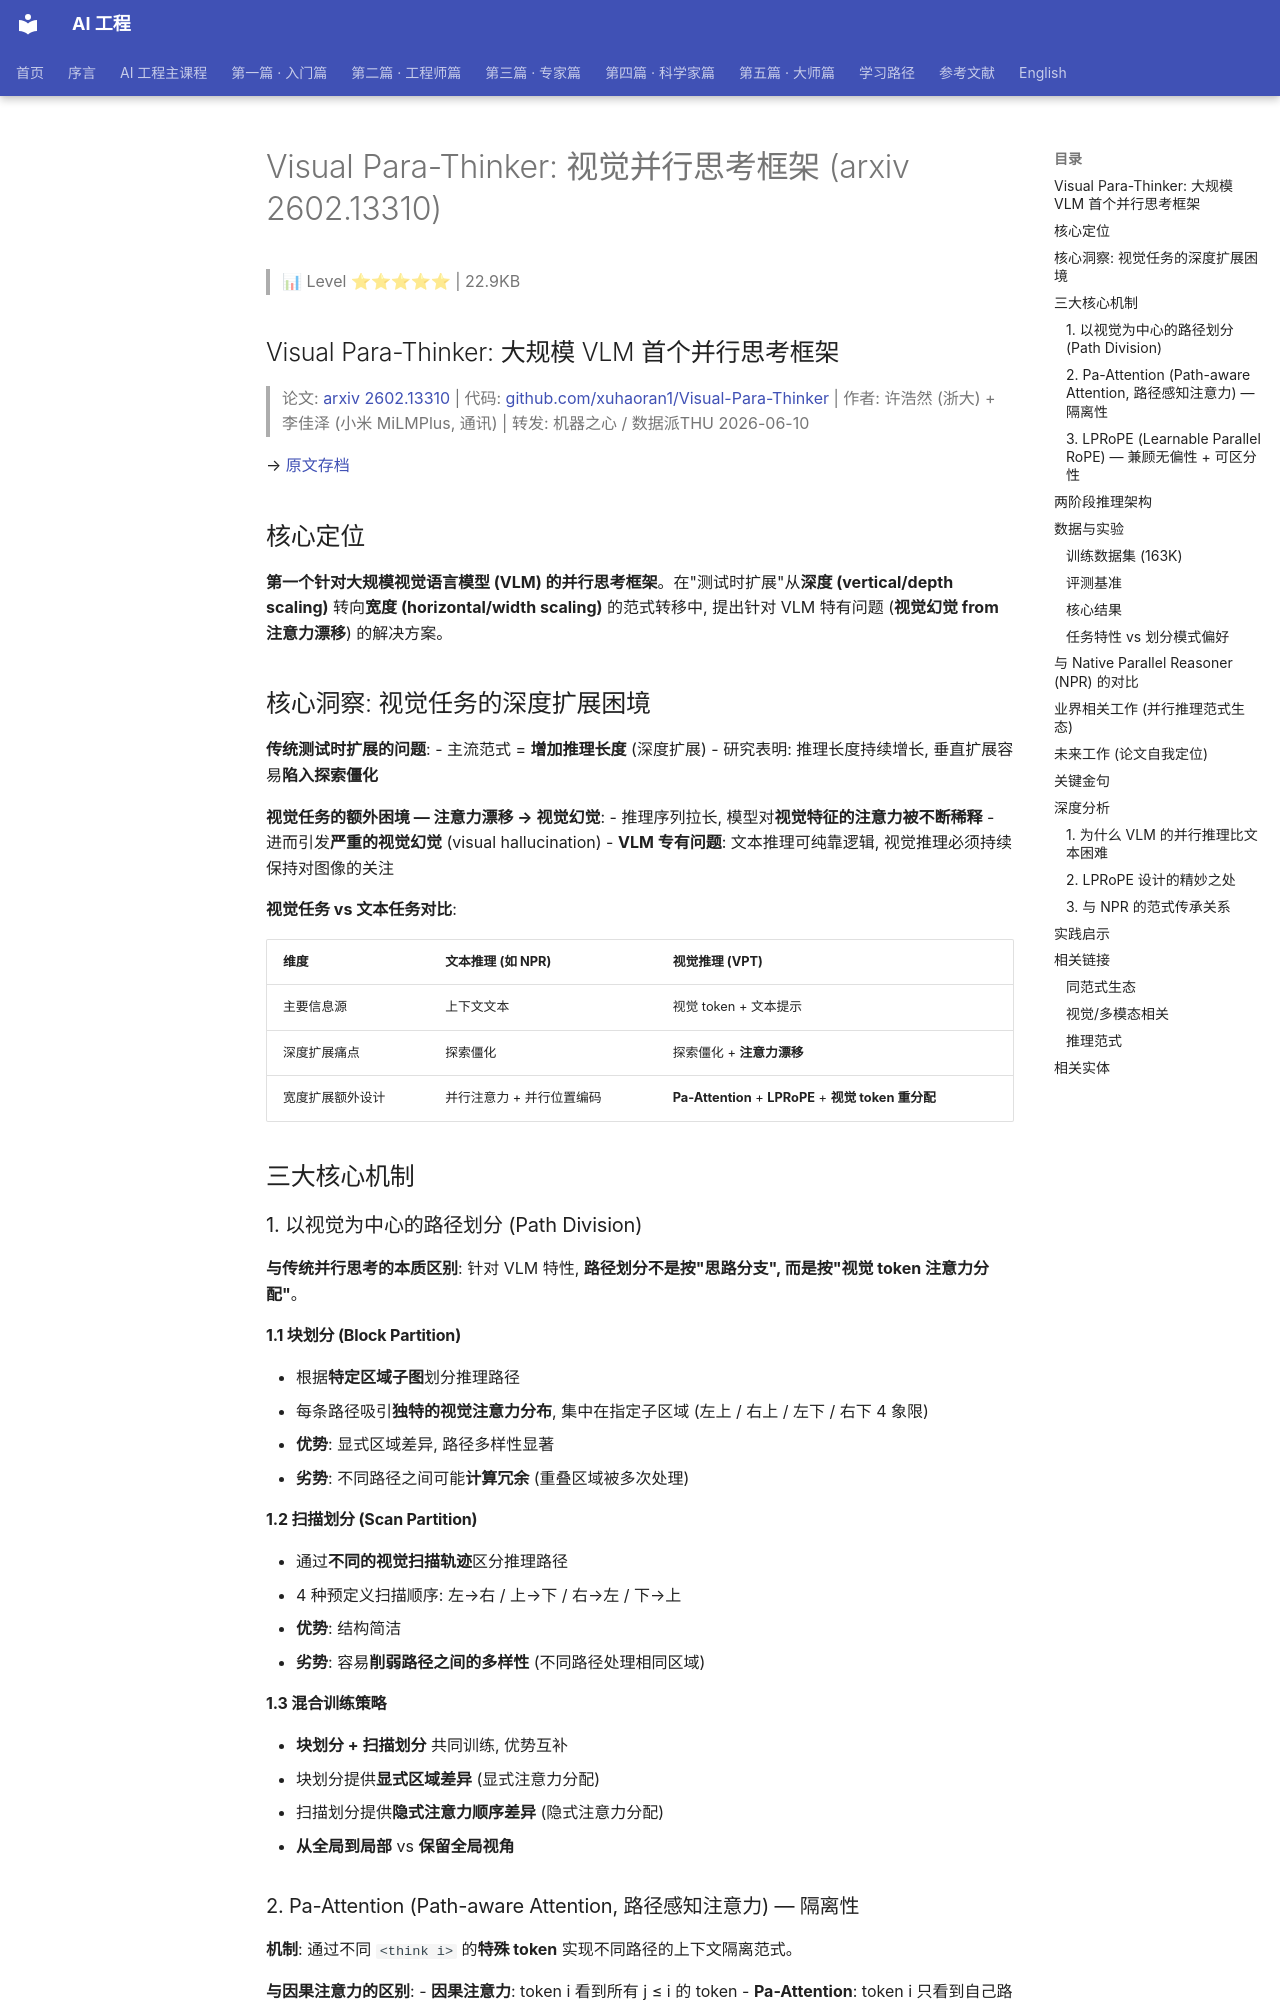

repository: QianJinGuo/wiki-book · page: ch19/012-visual-para-thinker-arxiv-2602-13310.html · generator: mkdocs

# Visual Para-Thinker: 视觉并行思考框架 (arxiv 2602.13310)

> 📊 Level ⭐⭐⭐⭐⭐ | 22.9KB

## Visual Para-Thinker: 大规模 VLM 首个并行思考框架

> 论文: [arxiv 2602.13310](https://arxiv.org/abs/2602.13310) | 代码: [github.com/xuhaoran1/Visual-Para-Thinker](https://github.com/xuhaoran1/Visual-Para-Thinker) | 作者: 许浩然 (浙大) + 李佳泽 (小米 MiLMPlus, 通讯) | 转发: 机器之心 / 数据派THU 2026-06-10

→ [原文存档](https://mp.weixin.qq.com/s/roAGiPRb9xZl_dcyRGzDSw)

## 核心定位

**第一个针对大规模视觉语言模型 (VLM) 的并行思考框架**。在"测试时扩展"从**深度 (vertical/depth scaling)** 转向**宽度 (horizontal/width scaling)** 的范式转移中, 提出针对 VLM 特有问题 (**视觉幻觉 from 注意力漂移**) 的解决方案。

## 核心洞察: 视觉任务的深度扩展困境

**传统测试时扩展的问题**:
- 主流范式 = **增加推理长度** (深度扩展)
- 研究表明: 推理长度持续增长, 垂直扩展容易**陷入探索僵化**

**视觉任务的额外困境 — 注意力漂移 → 视觉幻觉**:
- 推理序列拉长, 模型对**视觉特征的注意力被不断稀释**
- 进而引发**严重的视觉幻觉** (visual hallucination)
- **VLM 专有问题**: 文本推理可纯靠逻辑, 视觉推理必须持续保持对图像的关注

**视觉任务 vs 文本任务对比**:

| 维度 | 文本推理 (如 NPR) | 视觉推理 (VPT) |
|------|-------------------|----------------|
| 主要信息源 | 上下文文本 | 视觉 token + 文本提示 |
| 深度扩展痛点 | 探索僵化 | 探索僵化 + **注意力漂移** |
| 宽度扩展额外设计 | 并行注意力 + 并行位置编码 | **Pa-Attention** + **LPRoPE** + **视觉 token 重分配** |

## 三大核心机制

### 1. 以视觉为中心的路径划分 (Path Division)

**与传统并行思考的本质区别**: 针对 VLM 特性, **路径划分不是按"思路分支", 而是按"视觉 token 注意力分配"**。

#### 1.1 块划分 (Block Partition)

- 根据**特定区域子图**划分推理路径
- 每条路径吸引**独特的视觉注意力分布**, 集中在指定子区域 (左上 / 右上 / 左下 / 右下 4 象限)
- **优势**: 显式区域差异, 路径多样性显著
- **劣势**: 不同路径之间可能**计算冗余** (重叠区域被多次处理)

#### 1.2 扫描划分 (Scan Partition)

- 通过**不同的视觉扫描轨迹**区分推理路径
- 4 种预定义扫描顺序: 左→右 / 上→下 / 右→左 / 下→上
- **优势**: 结构简洁
- **劣势**: 容易**削弱路径之间的多样性** (不同路径处理相同区域)

#### 1.3 混合训练策略

- **块划分 + 扫描划分** 共同训练, 优势互补
- 块划分提供**显式区域差异** (显式注意力分配)
- 扫描划分提供**隐式注意力顺序差异** (隐式注意力分配)
- **从全局到局部** vs **保留全局视角**

### 2. Pa-Attention (Path-aware Attention, 路径感知注意力) — 隔离性

**机制**: 通过不同 `<think i>` 的**特殊 token** 实现不同路径的上下文隔离范式。

**与因果注意力的区别**:
- **因果注意力**: token i 看到所有 j ≤ i 的 token
- **Pa-Attention**: token i 只看到自己路径 `<think i>` 之内的 token + 共同前缀, 不看到其他路径 `<think j>` 的内容

**实现**:
```
[共同前缀] [think1 ... path 1 content ...] [think2 ... path 2 content ...] [think3 ... path 3 content ...] [think4 ... path 4 content ...] [summary ...]
        ↑ 共同前缀   ↑ 路径 1 内部 self-attention   ↑ 路径 1 看不到路径 2
```

**核心目标**: 隔离性 — 不同路径不交叉污染, **不串味**。

### 3. LPRoPE (Learnable Parallel RoPE) — 兼顾无偏性 + 可区分性

**核心矛盾**: 简单的"position id 同一区间"或"不同区间"都不能同时满足无偏性 + 可区分性。
